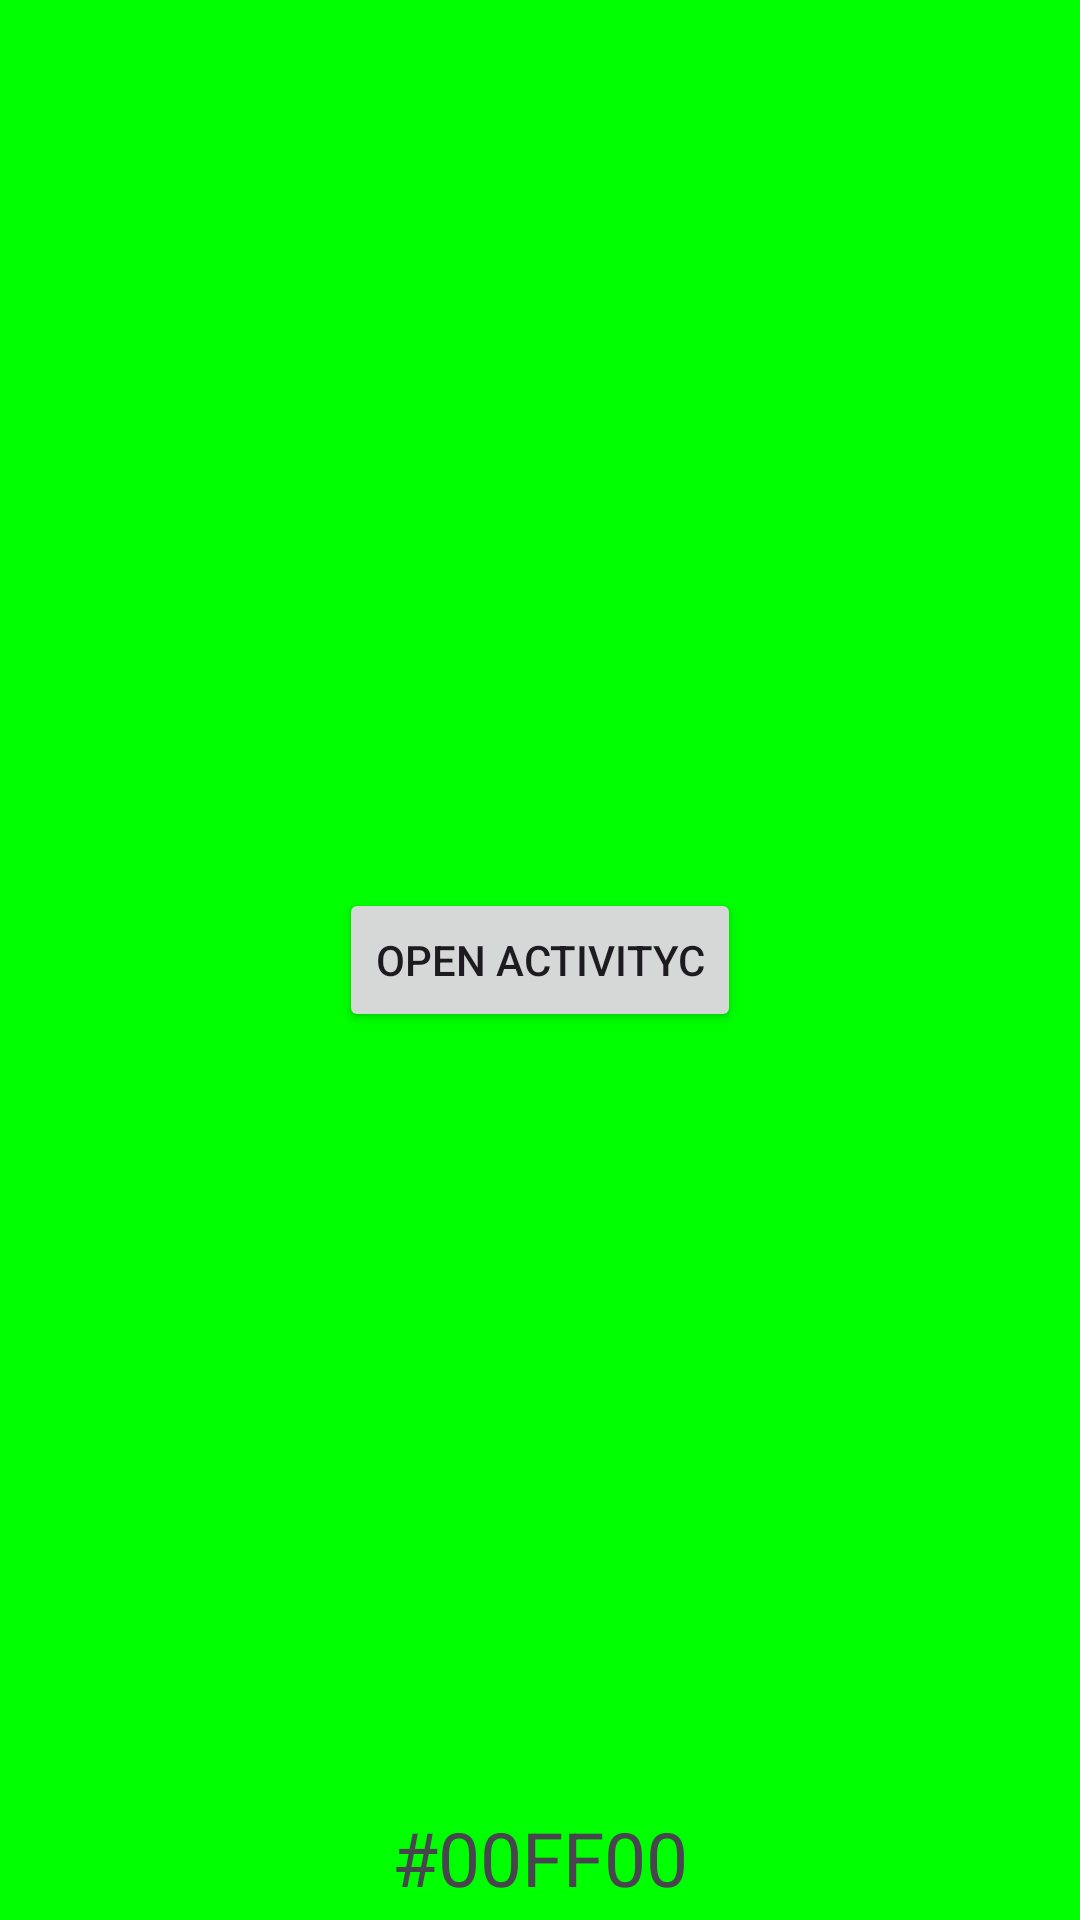

Here is an Android app screen rendered from its layout file. Give the layout XML and the strings, colors and styles it references.
<!-- AndroidManifest.xml: application theme Theme.ActivityABC -->
<!-- res/layout/activity_b.xml -->
<?xml version="1.0" encoding="utf-8"?>
<androidx.constraintlayout.widget.ConstraintLayout xmlns:android="http://schemas.android.com/apk/res/android"
    xmlns:app="http://schemas.android.com/apk/res-auto"
    xmlns:tools="http://schemas.android.com/tools"
    android:id="@+id/main"
    android:layout_width="match_parent"
    android:layout_height="match_parent"
    android:background="@color/background_b"
    tools:context=".ActivityB">

    <Button
        android:id="@+id/button_b_2_c"
        android:layout_width="wrap_content"
        android:layout_height="wrap_content"
        android:text="@string/jump_b_2_c"

        app:layout_constraintBottom_toBottomOf="parent"
        app:layout_constraintEnd_toEndOf="parent"
        app:layout_constraintStart_toStartOf="parent"
        app:layout_constraintTop_toTopOf="parent" />

    <TextView
        android:id="@+id/color_info"
        android:layout_width="match_parent"
        android:layout_height="wrap_content"

        android:layout_marginBottom="4dp"
        android:fontFamily="sans-serif"
        android:gravity="center"
        android:text="@color/background_b"
        android:textSize="25sp"
        app:layout_constraintBottom_toBottomOf="parent"
        app:layout_constraintHorizontal_bias="0.0"
        app:layout_constraintLeft_toLeftOf="parent"
        app:layout_constraintRight_toRightOf="parent" />

</androidx.constraintlayout.widget.ConstraintLayout>
<!-- resources referenced by this layout -->
<resources>
  <color name="background_b">#00FF00</color>
  <string name="jump_b_2_c">Open ActivityC</string>
  <style name="Theme.ActivityABC" parent="Base.Theme.ActivityABC" />
  <style name="Base.Theme.ActivityABC" parent="Theme.Material3.DayNight.NoActionBar">
          
          
      </style>
</resources>
